Image classification data set "seam-pucker-dataset" (khoindd2000/seam-pucker-dataset on GitHub). Class labels (5): seam pucker level 1, seam pucker level 2, seam pucker level 3, seam pucker level 4, seam pucker level 5.

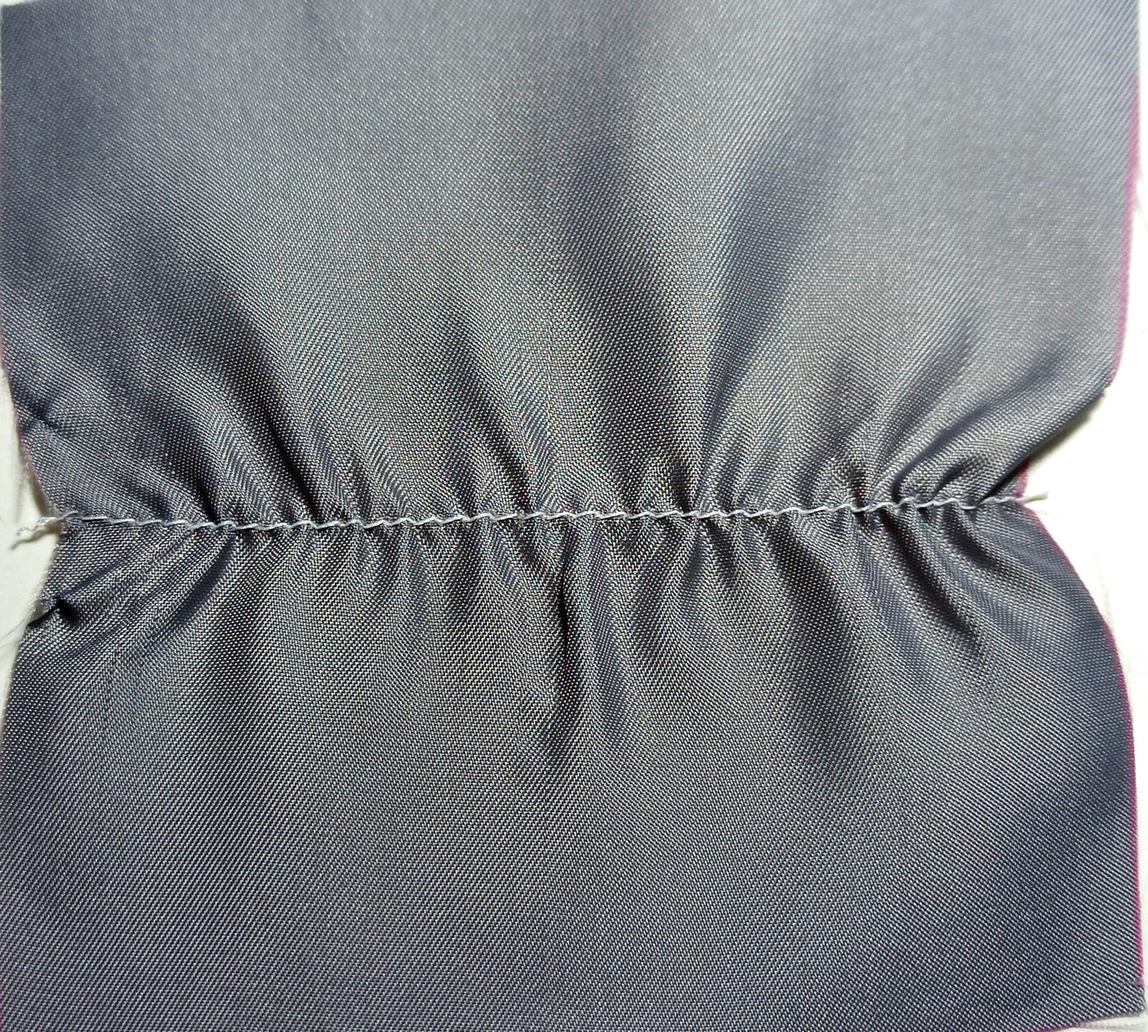
Label: seam pucker level 1

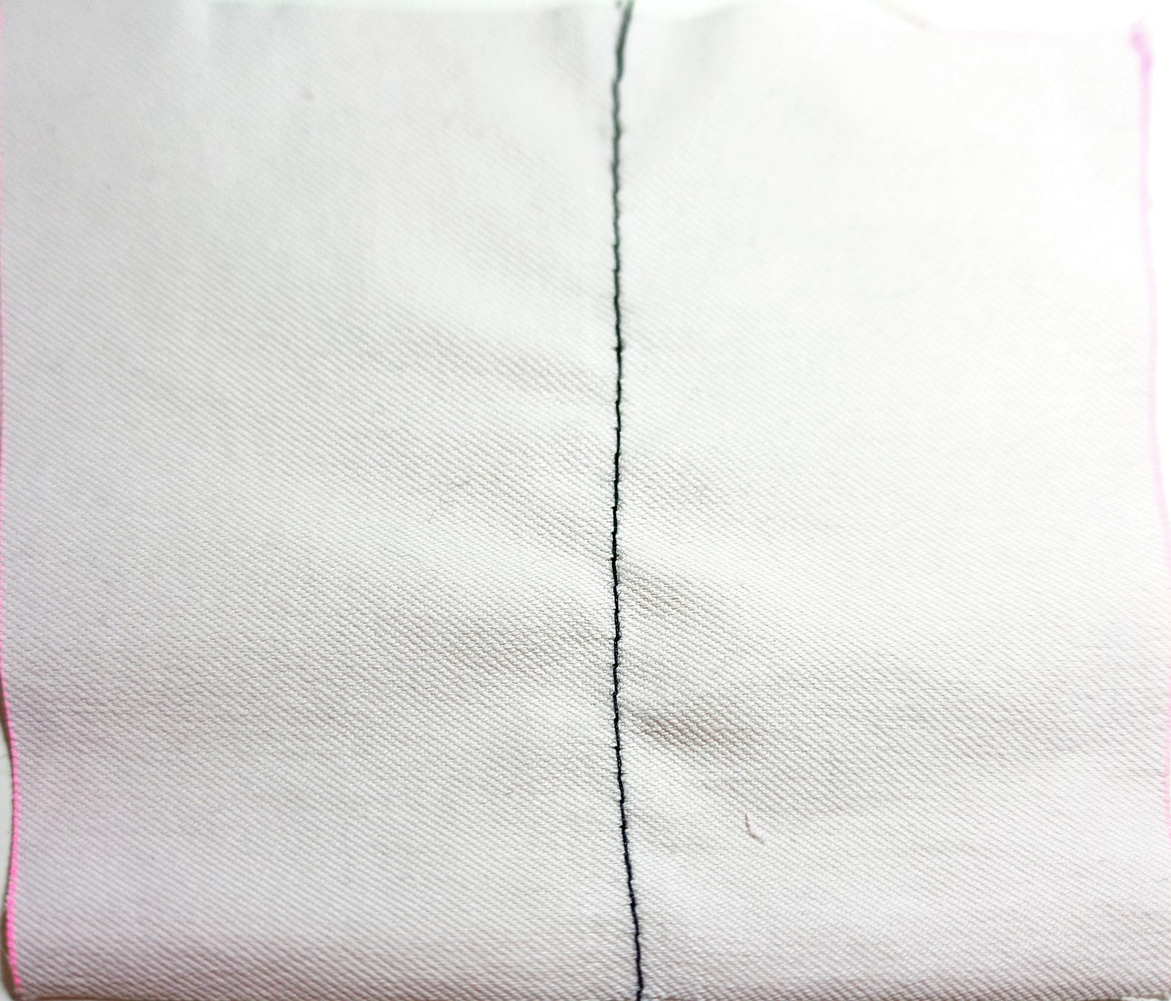
Label: seam pucker level 4

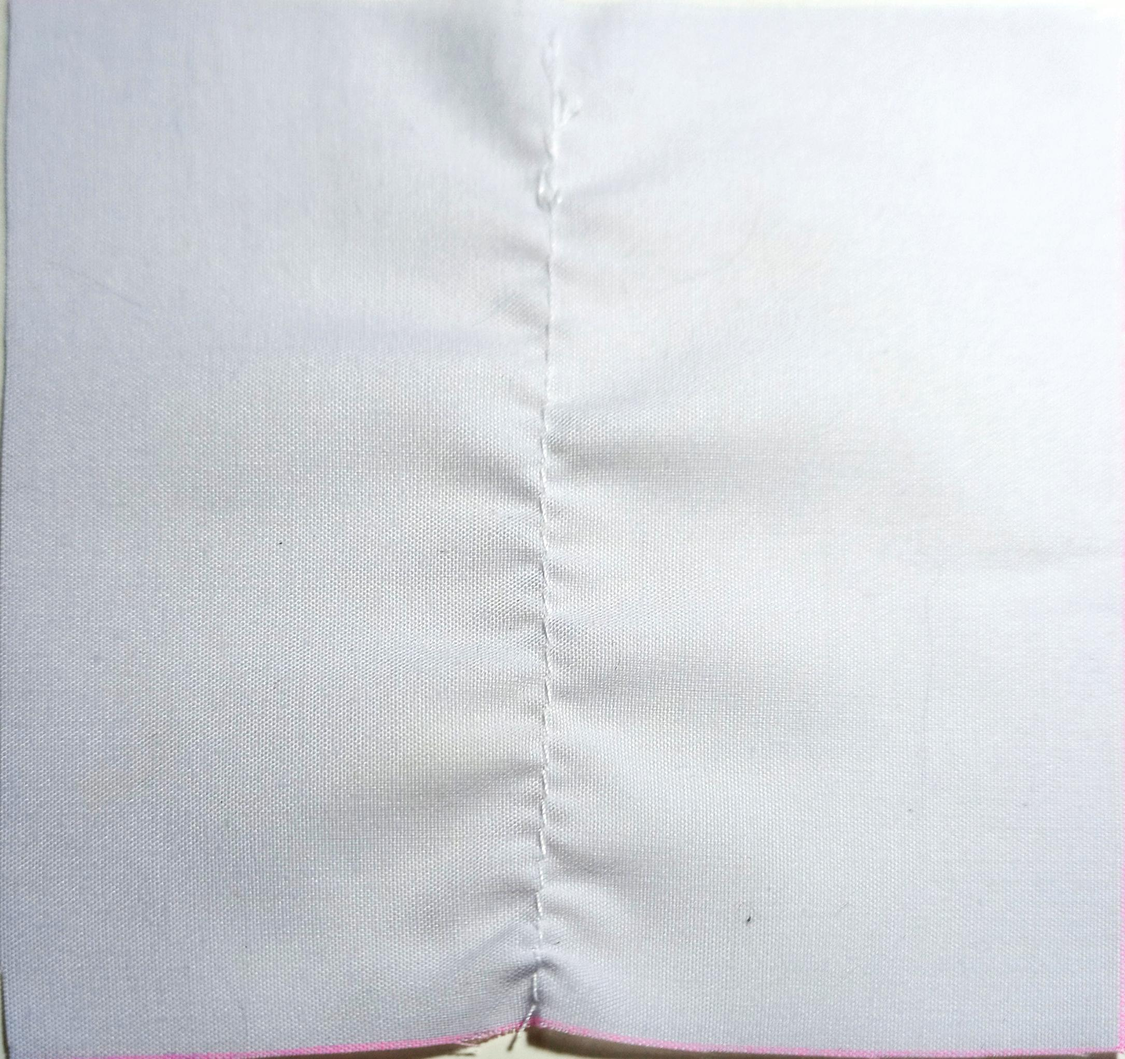
Label: seam pucker level 2

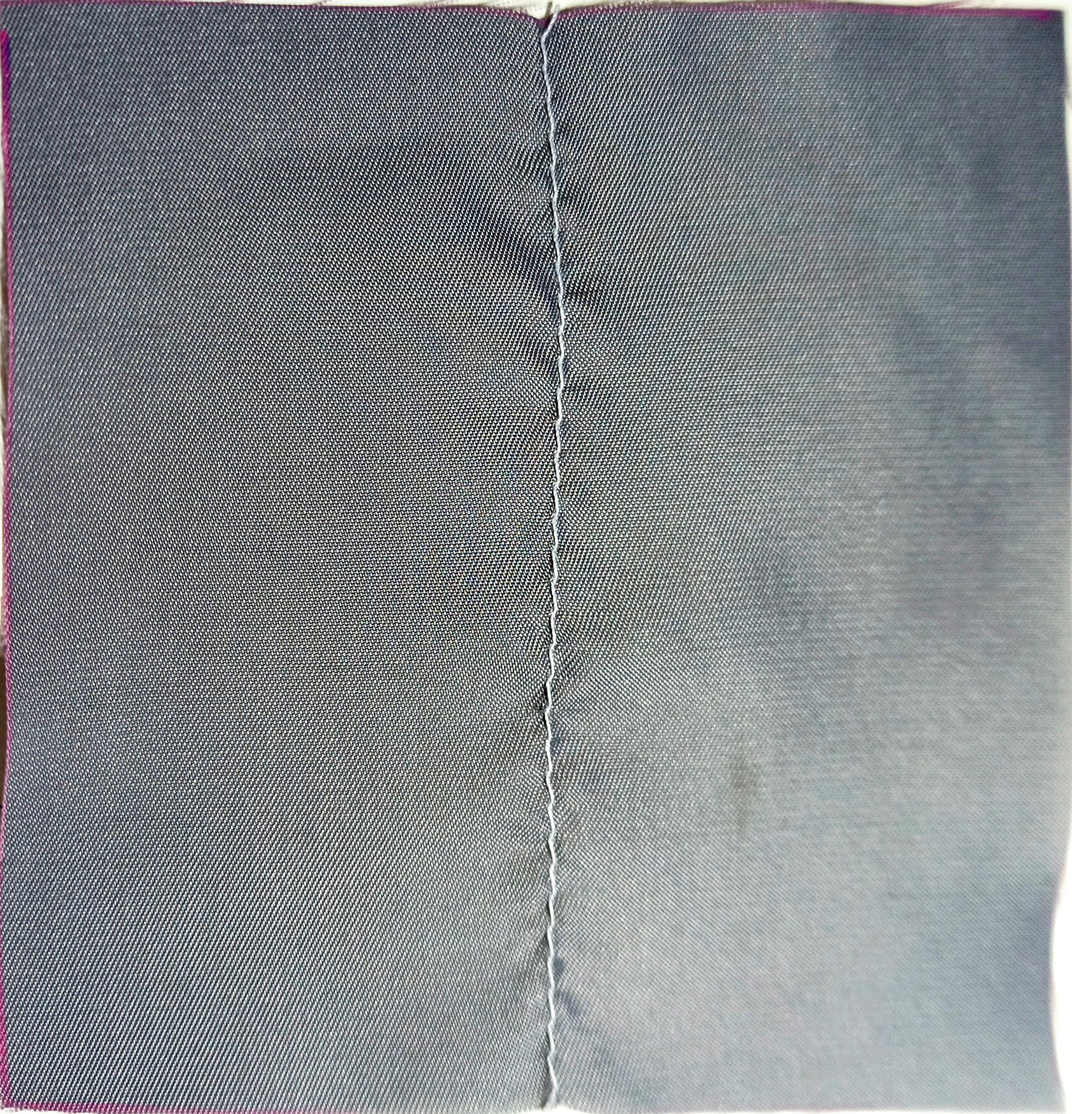
Label: seam pucker level 4

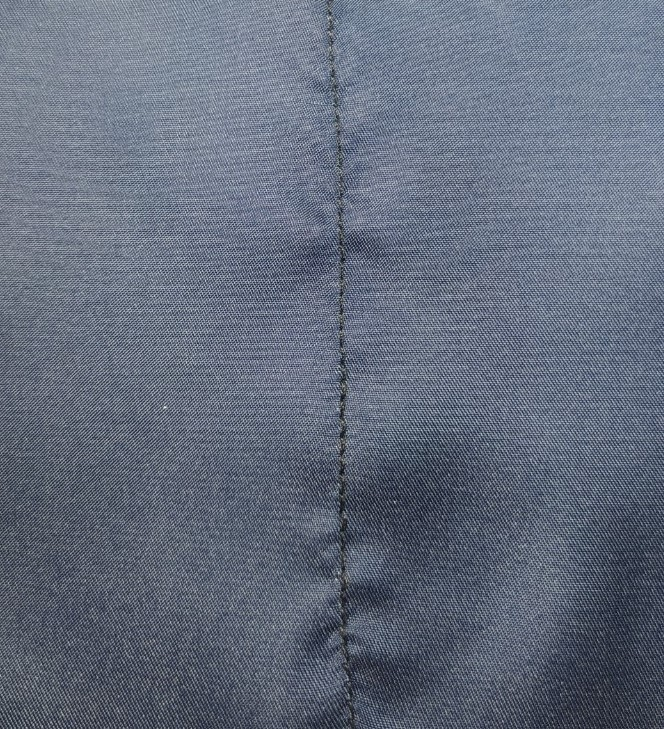
Label: seam pucker level 3

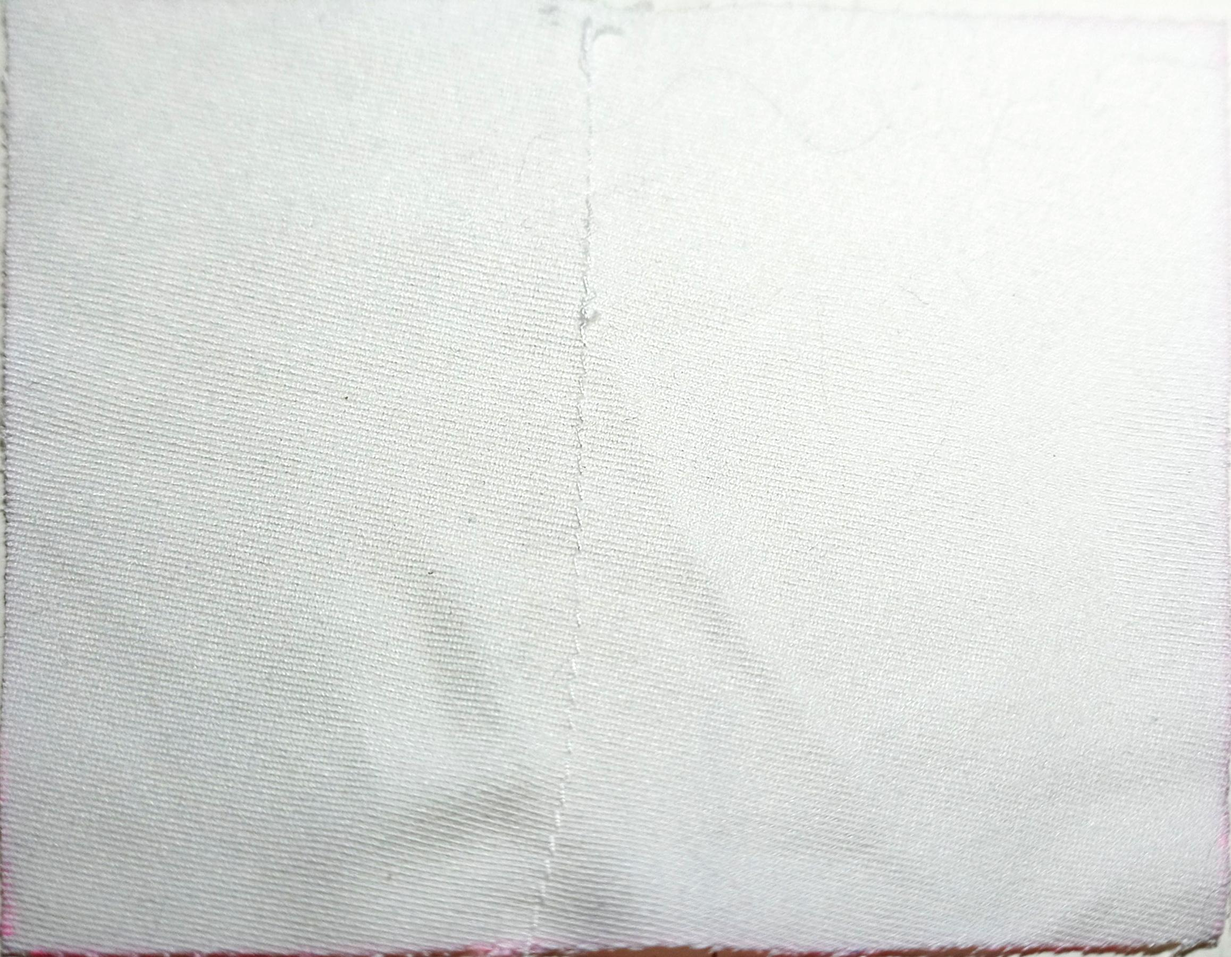
Label: seam pucker level 5
